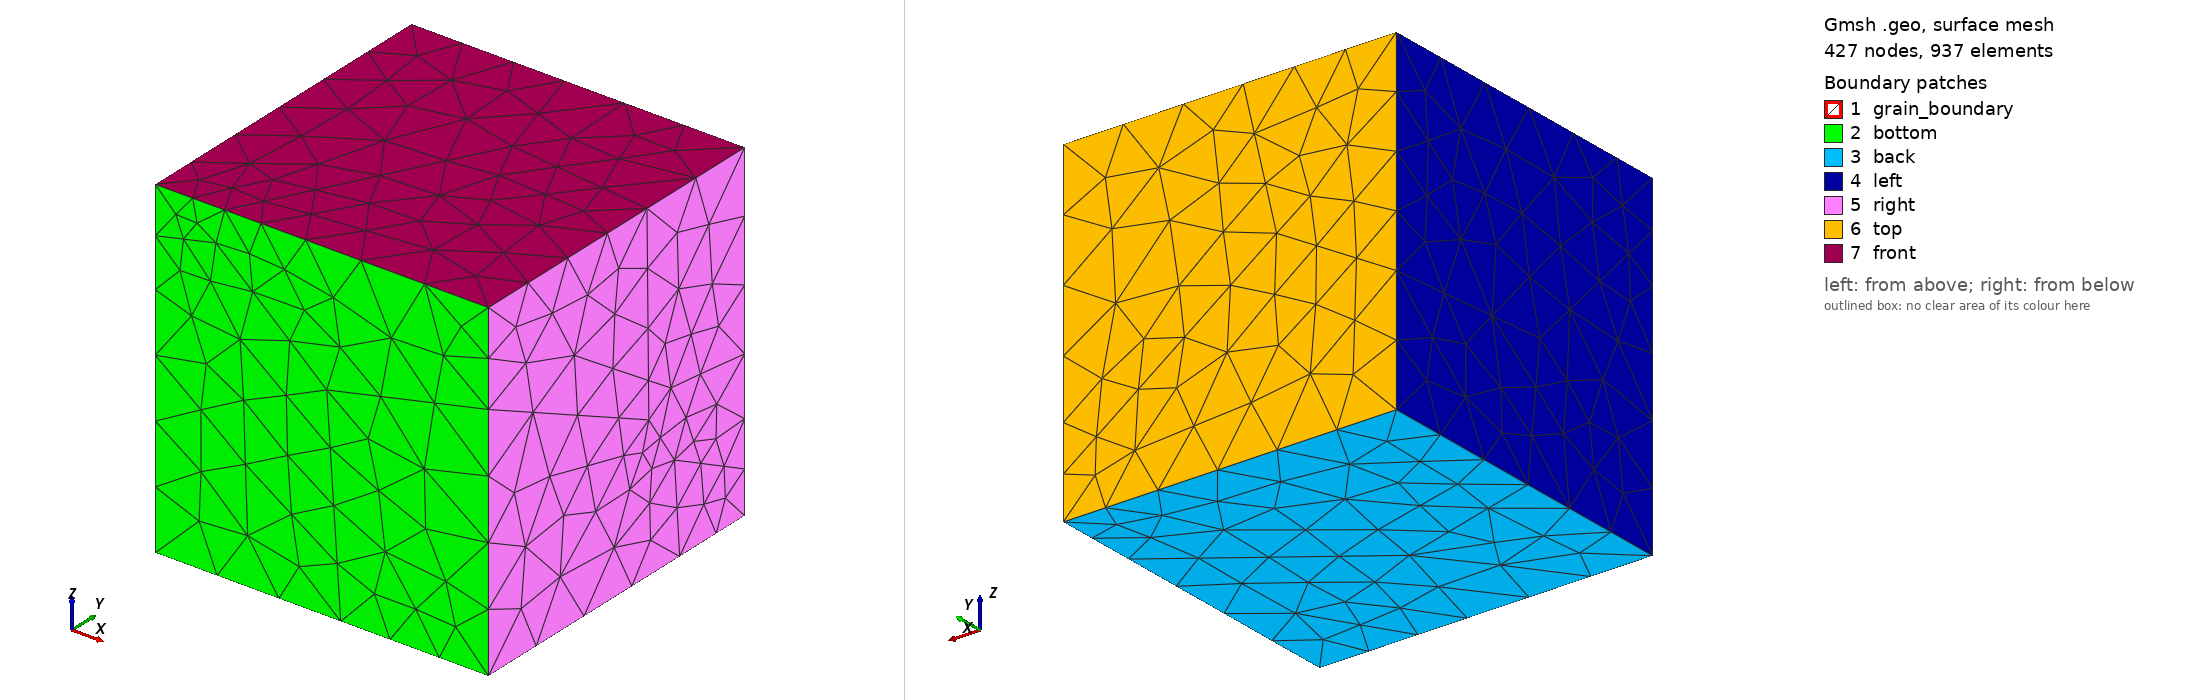

Gmsh geometry script, surface-meshed: 427 nodes, 937 surface elements. Boundary patches (legend numbers): 1 grain_boundary, 2 bottom, 3 back, 4 left, 5 right, 6 top, 7 front. Left view from above one corner, right view from below the opposite corner. Legend entries are the model's physical surfaces. The drawing asked Gmsh for element sizes between 1% and 20% of the model's largest extent; the script's own settings can give other sizes.

=== six_grain_poly.geo (drawn) ===
cl__1 = 0.9736359999999999;
cl__2 = 0.736333;
cl__3 = 0.816317;
cl__4 = 0.279624;
cl__5 = 0.664276;
cl__6 = 0.373619;
cl__7 = 0.41573;
cl__8 = 0.715002;
cl__9 = 0.886951;
cl__10 = 0.54217;
cl__11 = 0.995151;
cl__12 = 0.364882;
cl__13 = 0.227704;
cl__14 = 0.70086;
cl__15 = 0.736673;
cl__16 = 0.253928;
cl__17 = 0.5076349999999999;
cl__18 = 0.952804;
cl__19 = 0.371408;
cl__20 = 0.808326;
cl__21 = 0.55354;
cl__22 = 0.203921;
cl__23 = 0.694209;
cl__24 = 0.762586;
cl__25 = 0.699076;
cl__26 = 1e+22;
cl__27 = 0.878979;
cl__28 = 1.12172;
cl__29 = 0.828753;
cl__30 = 0.919654;
cl__31 = 0.618409;
Point(0) = {0, 0, 0, cl__1};
Point(1) = {1.11305, 0, 5.551119999999999e-17, cl__2};
Point(2) = {0, 0.9736359999999999, 0, cl__3};
Point(3) = {0.9154060000000001, 0.7093120000000001, 0, cl__2};
Point(4) = {0, 0, 1.72038, cl__4};
Point(5) = {0, 0.88075, 0.811015, cl__5};
Point(6) = {0.364369, 0, 1.803, cl__6};
Point(7) = {0.5457109999999999, 0.685972, 1.13586, cl__7};
Point(8) = {1.02914, 0, 1.22794, cl__8};
Point(9) = {0.879822, 0.6166970000000001, 0.898369, cl__7};
Point(10) = {1.11305, 0, 0, cl__2};
Point(11) = {2, 0, 0, cl__9};
Point(12) = {0.9154060000000001, 0.7093120000000001, 0, cl__2};
Point(13) = {2, 1.49237, 0, cl__10};
Point(14) = {1.02914, -5.551119999999999e-17, 1.22794, cl__8};
Point(15) = {2, -5.551119999999999e-17, 1.44646, cl__11};
Point(16) = {0.879822, 0.6166970000000001, 0.898369, cl__8};
Point(17) = {2, 1.45209, 0.540671, cl__12};
Point(18) = {1.78199, 1.2765, 0.784771, cl__13};
Point(19) = {2, 1.25182, 0.845685, cl__13};
Point(20) = {1.11022e-16, 0.9736359999999999, 0, cl__3};
Point(21) = {0.719519, 2, 1.14792, cl__14};
Point(22) = {0, 2, 0, cl__15};
Point(23) = {2, 2, 0, cl__16};
Point(24) = {0.5457109999999999, 0.685972, 1.13586, cl__7};
Point(25) = {2, 2, 0.253928, cl__16};
Point(26) = {-1.11022e-16, 2, 0.736673, cl__15};
Point(27) = {-1.11022e-16, 0.88075, 0.811015, cl__5};
Point(28) = {2, 1.49237, 0, cl__17};
Point(29) = {0.9154060000000001, 0.7093120000000001, 0, cl__18};
Point(30) = {0.949413, 1.36115, 1.32175, cl__14};
Point(31) = {0.879822, 0.6166970000000001, 0.898369, cl__7};
Point(32) = {2, 1.45209, 0.540671, cl__19};
Point(33) = {1.78199, 1.2765, 0.784771, cl__19};
Point(34) = {0.5457109999999999, 0.685972, 1.13586, cl__20};
Point(35) = {2, 0, 1.44646, cl__21};
Point(36) = {0.364369, 1.11022e-16, 1.803, cl__22};
Point(37) = {2, 1.25182, 0.845685, cl__13};
Point(38) = {0.417031, 1.11022e-16, 2, cl__22};
Point(39) = {2, 0, 2, cl__21};
Point(40) = {1.11665, 1.33433, 2, cl__23};
Point(41) = {2, 1.23741, 2, cl__24};
Point(42) = {0.949413, 1.36115, 1.32175, cl__25};
Point(43) = {1.78199, 1.2765, 0.784771, cl__13};
Point(44) = {0.879822, 0.6166970000000001, 0.898369, cl__26};
Point(45) = {1.02914, 0, 1.22794, cl__27};
Point(46) = {0, 0.88075, 0.811015, cl__28};
Point(47) = {0, 2, 0.736673, cl__29};
Point(48) = {0.919654, 2, 2, cl__23};
Point(49) = {0, 0, 2, cl__4};
Point(50) = {0.417031, 0, 2, cl__22};
Point(51) = {0, 2, 2, cl__30};
Point(52) = {1.11665, 1.33433, 2, cl__23};
Point(53) = {0.949413, 1.36115, 1.32175, cl__25};
Point(54) = {0.5457109999999999, 0.685972, 1.13586, cl__26};
Point(55) = {0.364369, 0, 1.803, cl__22};
Point(56) = {1.78199, 1.2765, 0.784771, cl__26};
Point(57) = {2, 2, 0.253928, cl__31};
Point(58) = {0.919654, 2, 2, cl__23};
Point(59) = {2, 2, 2, cl__24};
Line(1) = {1, 8};
Line(2) = {8, 9};
Line(3) = {9, 3};
Line(4) = {3, 1};
Line(5) = {1, 0};
Line(6) = {0, 4};
Line(7) = {4, 6};
Line(8) = {6, 8};
Line(9) = {3, 2};
Line(10) = {2, 0};
Line(11) = {9, 7};
Line(12) = {7, 5};
Line(13) = {5, 2};
Line(14) = {5, 4};
Line(15) = {7, 6};
Line(16) = {11, 13};
Line(17) = {13, 3};
Line(18) = {3, 1};
Line(19) = {1, 11};
Line(20) = {11, 15};
Line(21) = {15, 19};
Line(22) = {19, 17};
Line(23) = {17, 13};
Line(24) = {1, 8};
Line(25) = {8, 15};
Line(26) = {17, 18};
Line(27) = {18, 9};
Line(28) = {9, 3};
Line(29) = {8, 9};
Line(30) = {18, 19};
Line(31) = {21, 25};
Line(32) = {25, 17};
Line(33) = {17, 18};
Line(34) = {18, 30};
Line(35) = {30, 21};
Line(36) = {21, 26};
Line(37) = {26, 22};
Line(38) = {22, 23};
Line(39) = {23, 25};
Line(40) = {30, 7};
Line(41) = {7, 5};
Line(42) = {5, 26};
Line(43) = {22, 2};
Line(44) = {2, 3};
Line(45) = {3, 13};
Line(46) = {13, 23};
Line(47) = {5, 2};
Line(48) = {13, 17};
Line(49) = {18, 9};
Line(50) = {9, 7};
Line(51) = {15, 39};
Line(52) = {39, 41};
Line(53) = {41, 19};
Line(54) = {19, 15};
Line(55) = {15, 8};
Line(56) = {8, 6};
Line(57) = {6, 38};
Line(58) = {38, 39};
Line(59) = {6, 7};
Line(60) = {7, 30};
Line(61) = {30, 40};
Line(62) = {40, 38};
Line(63) = {41, 40};
Line(64) = {30, 18};
Line(65) = {18, 19};
Line(66) = {4, 49};
Line(67) = {49, 38};
Line(68) = {38, 6};
Line(69) = {6, 4};
Line(70) = {4, 5};
Line(71) = {5, 26};
Line(72) = {26, 51};
Line(73) = {51, 49};
Line(74) = {26, 21};
Line(75) = {21, 48};
Line(76) = {48, 51};
Line(77) = {21, 30};
Line(78) = {30, 40};
Line(79) = {40, 48};
Line(80) = {40, 38};
Line(81) = {21, 25};
Line(82) = {25, 59};
Line(83) = {59, 48};
Line(84) = {48, 21};
Line(85) = {25, 17};
Line(86) = {17, 19};
Line(87) = {41, 59};
Line(88) = {40, 48};
Curve Loop(1) = {1, 2, 3, 4};
Plane Surface(1) = {1};
Curve Loop(2) = {5, 6, 7, 8, -1};
Plane Surface(2) = {2};
Curve Loop(3) = {-4, 9, 10, -5};
Plane Surface(3) = {3};
Curve Loop(4) = {-9, -3, 11, 12, 13};
Plane Surface(4) = {4};
Curve Loop(5) = {-13, 14, -6, -10};
Plane Surface(5) = {5};
Curve Loop(6) = {-14, -12, 15, -7};
Plane Surface(6) = {6};
Curve Loop(7) = {-15, -11, -2, -8};
Plane Surface(7) = {7};
Curve Loop(8) = {16, 17, 18, 19};
Plane Surface(8) = {8};
Curve Loop(9) = {20, 21, 22, 23, -16};
Plane Surface(9) = {9};
Curve Loop(10) = {-19, 24, 25, -20};
Plane Surface(10) = {10};
Curve Loop(11) = {-17, -23, 26, 27, 28};
Plane Surface(11) = {11};
Curve Loop(12) = {29, -27, 30, -21, -25};
Plane Surface(12) = {12};
Curve Loop(13) = {-22, -30, -26};
Plane Surface(13) = {13};
Curve Loop(14) = {31, 32, 33, 34, 35};
Plane Surface(14) = {14};
Curve Loop(15) = {36, 37, 38, 39, -31};
Plane Surface(15) = {15};
Curve Loop(16) = {-35, 40, 41, 42, -36};
Plane Surface(16) = {16};
Curve Loop(17) = {43, 44, 45, 46, -38};
Plane Surface(17) = {17};
Curve Loop(18) = {-37, -42, 47, -43};
Plane Surface(18) = {18};
Curve Loop(19) = {-46, 48, -32, -39};
Plane Surface(19) = {19};
Curve Loop(20) = {-40, -34, 49, 50};
Plane Surface(20) = {20};
Curve Loop(21) = {51, 52, 53, 54};
Plane Surface(21) = {21};
Curve Loop(22) = {55, 56, 57, 58, -51};
Plane Surface(22) = {22};
Curve Loop(23) = {59, 60, 61, 62, -57};
Plane Surface(23) = {23};
Curve Loop(24) = {-53, 63, -61, 64, 65};
Plane Surface(24) = {24};
Curve Loop(25) = {-62, -63, -52, -58};
Plane Surface(25) = {25};
Curve Loop(26) = {66, 67, 68, 69};
Plane Surface(26) = {26};
Curve Loop(27) = {70, 71, 72, 73, -66};
Plane Surface(27) = {27};
Curve Loop(28) = {74, 75, 76, -72};
Plane Surface(28) = {28};
Curve Loop(29) = {-75, 77, 78, 79};
Plane Surface(29) = {29};
Curve Loop(30) = {-79, 80, -67, -73, -76};
Plane Surface(30) = {30};
Curve Loop(31) = {81, 82, 83, 84};
Plane Surface(31) = {31};
Curve Loop(32) = {85, 86, -53, 87, -82};
Plane Surface(32) = {32};
Curve Loop(33) = {88, -83, -87, 63};
Plane Surface(33) = {33};
Surface Loop(0) = {1, 2, 3, 4, 5, 6, 7};
Volume(0) = {0};
Surface Loop(1) = {8, 9, 10, 11, 1, 12, 13};
Volume(1) = {1};
Surface Loop(2) = {14, 15, 16, 17, 18, 19, 4, 20, 11};
Volume(2) = {2};
Surface Loop(3) = {12, 21, 22, 7, 23, 24, 25, 20};
Volume(3) = {3};
Surface Loop(4) = {6, 26, 27, 16, 28, 29, 30, 23};
Volume(4) = {4};
Surface Loop(5) = {13, 24, 14, 29, 31, 32, 33};
Volume(5) = {5};
Physical Volume(0) = {0};
Physical Volume(1) = {1};
Physical Volume(2) = {2};
Physical Volume(3) = {3};
Physical Volume(4) = {4};
Physical Volume(5) = {5};
Physical Surface("right") = {9, 19, 21, 32};
Physical Surface("left") = {5, 18, 27};
Physical Surface("front") = {25, 30, 33};
Physical Surface("back") = {3, 8, 17};
Physical Surface("top") = {15, 28, 31};
Physical Surface("bottom") = {2, 10, 22, 26};
Physical Surface("grain_boundary") = {1, 4, 6, 7, 11, 12, 13, 14, 16, 20, 23, 24, 29};
Coherence;
